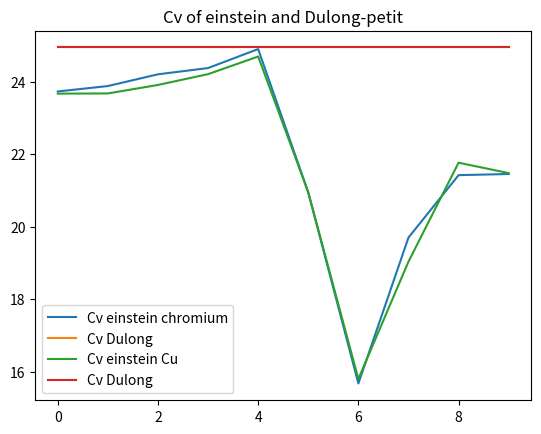

Here is the Python script that generated this plot:
# -*- coding: utf-8 -*-
"""
Created on Wed May 20 22:05:51 2015

[redacted]
"""
import numpy as np
import matplotlib.pyplot as plt
T_cChrome = np.array([63.7, 49.9, 33.8, 18.6, 4.2,-10.0,-25.,-40.,-55.,-75.])
T_HChrome = np.array([77.0, 65.7, 52.5, 34.6, 21.4, 5., -10.11, -24.12, -40., -55.7 ])
T_FChrome = np.array([59.7, 47.6, 31.6, 18.2, 3.1,-7.3, -24.41,-41.05,-54.45,-75.45 ])
M_H2OChrome = np.array([100.00,106.00,113.30,92.43,53.7])

T_cCu = np.array([60.0, 50.0, 34.7, 21.0, 5.0, -9.8, -25.4, -41.05, -54.45, -74.48])
T_HCu = np.array([77.0, 65.7, 48.6, 35.0, 21.0, 5.0, -10.2, -22.5, -42.3, -55.2])
T_FCu = np.array([61.2, 52.1, 34.7, 21.0, 7.3, -7.3, -24.41, -41.05, -54.45, -74.48])
M_H2OCu = np.array([100.00, 106.00, 113.30, 92.43, 53.7])
R = 8.314
DulongC_v = np.array([3*R for i in range(10)])
x = np.array([i for i in range(10)])


cv_einChrome = 3*R*((T_FChrome/T_HChrome)**2)*(np.e**(T_FChrome/T_HChrome))
cv_einChrome /= ((np.e**(T_FChrome/T_HChrome))-1)**2
cv_deb = 12*((np.pi)**4)*(1-5)*R*(T_HChrome**3)/(T_FChrome**3)

plt.plot(x,cv_einChrome,label='Cv einstein chromium')
plt.plot(x,DulongC_v,label='Cv Dulong')
plt.legend()
plt.show()
plt.savefig('chromium_einstein.jpg')
cv_einCu = 3*R*((T_FCu/T_HCu)**2)*(np.e**(T_FCu/T_HCu))
cv_einCu /= ((np.e**(T_FCu/T_HCu))-1)**2
cv_deb = 12*((np.pi)**4)*(1-5)*R*(T_HCu**3)/(T_FCu**3)
plt.plot(x,cv_einCu,label='Cv einstein Cu')
plt.plot(x,DulongC_v,label='Cv Dulong')
plt.legend()
plt.title('Cv of einstein and Dulong-petit')
plt.show()
plt.savefig('chromium_einstein.jpg')